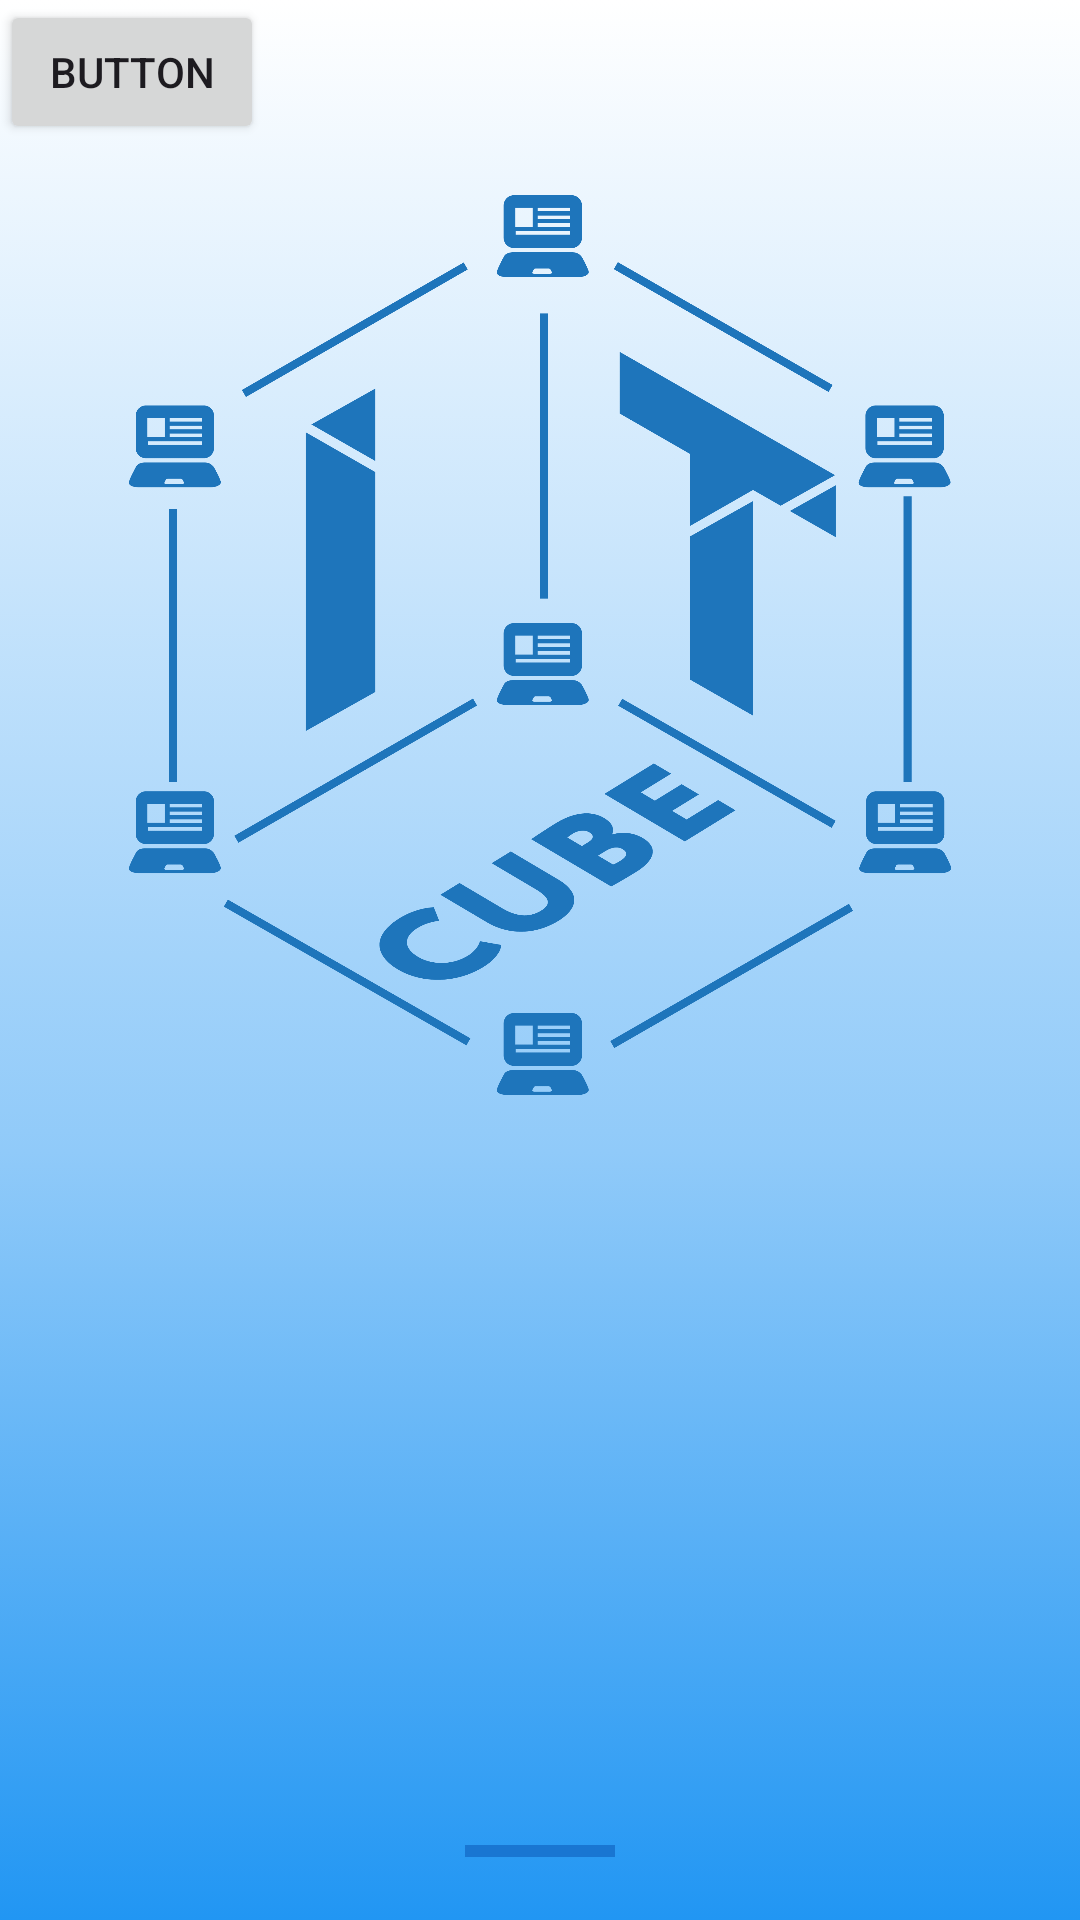

Produce the Android XML layout that renders to this screen, including the resource entries it uses.
<!-- AndroidManifest.xml: application theme Theme.ItCubePass -->
<!-- res/layout/fragment_main.xml -->
<?xml version="1.0" encoding="utf-8"?>
<androidx.coordinatorlayout.widget.CoordinatorLayout
    xmlns:android="http://schemas.android.com/apk/res/android"
    xmlns:app="http://schemas.android.com/apk/res-auto"
    xmlns:tools="http://schemas.android.com/tools"
    android:layout_width="match_parent"
    android:layout_height="match_parent"
    android:background="@drawable/gradient_bacground"
    tools:context=".fragments.MainFragment">

    <ImageView
        android:id="@+id/imageView"
        android:layout_width="match_parent"
        android:layout_height="300dp"
        android:layout_marginTop="65dp"
        android:src="@drawable/it_cube_blue"
        app:layout_constraintEnd_toEndOf="parent"
        app:layout_constraintStart_toStartOf="parent"
        app:layout_constraintTop_toTopOf="parent" />

    <Button
        android:id="@+id/buttonAdd"
        android:layout_width="wrap_content"
        android:layout_height="wrap_content"
        android:text="Button" />

    <LinearLayout
        android:id="@+id/bottom_sheet"
        android:layout_width="match_parent"
        android:layout_height="wrap_content"
        android:background="@drawable/dialog_authorization"
        android:orientation="vertical"
        app:behavior_hideable="false"
        app:behavior_peekHeight="30dp"
        app:layout_behavior="com.google.android.material.bottomsheet.BottomSheetBehavior"
        app:layout_constraintBottom_toBottomOf="parent"
        app:layout_constraintEnd_toEndOf="parent"
        app:layout_constraintStart_toStartOf="parent">

        <ImageView
            android:id="@+id/image_drag"
            android:layout_width="50dp"
            android:layout_height="4dp"
            android:layout_gravity="center|top"
            android:layout_margin="5dp"
            android:background="@color/blue_700" />

        <TextView
            style="@style/CustomTextViewBlackBig"
            android:layout_width="match_parent"
            android:layout_height="wrap_content"
            android:layout_marginTop="10dp"
            android:text="Авторизация"
            android:textColor="@color/blue_700" />

        <com.google.android.material.textfield.TextInputLayout
            style="@style/CustomEditLayout"
            android:layout_width="match_parent"
            android:layout_height="wrap_content"
            android:layout_marginStart="8dp"
            android:layout_marginTop="16dp"
            android:layout_marginEnd="8dp">

            <com.google.android.material.textfield.TextInputEditText
                android:id="@+id/editTextLogin"
                style="@style/CustomEditText"
                android:layout_width="match_parent"
                android:layout_height="wrap_content"
                android:hint="Логин" />
        </com.google.android.material.textfield.TextInputLayout>


        <com.google.android.material.textfield.TextInputLayout
            style="@style/CustomEditLayout"
            android:layout_width="match_parent"
            android:layout_height="wrap_content"
            android:layout_marginStart="8dp"
            android:layout_marginTop="16dp"
            android:layout_marginEnd="8dp"
            app:passwordToggleEnabled="true"
            app:passwordToggleTint="@color/blue_700">

            <com.google.android.material.textfield.TextInputEditText
                android:id="@+id/editTextPassword"
                style="@style/CustomEditText"
                android:layout_width="match_parent"
                android:layout_height="wrap_content"
                android:hint="Пароль"
                android:inputType="textPassword" />
        </com.google.android.material.textfield.TextInputLayout>

        <Button
            android:id="@+id/buttonCheck"
            android:layout_width="wrap_content"
            android:layout_height="wrap_content"
            android:layout_gravity="center"
            android:layout_marginTop="16dp"
            android:text="Войти"
            app:layout_constraintEnd_toEndOf="@+id/editTextPassword"
            app:layout_constraintStart_toStartOf="@+id/editTextPassword"
            app:layout_constraintTop_toBottomOf="@+id/editTextPassword" />

    </LinearLayout>

</androidx.coordinatorlayout.widget.CoordinatorLayout>
<!-- resources referenced by this layout -->
<resources>
  <color name="blue_700">#1976D2</color>
  <!-- drawable gradient_bacground (drawable) -->
  <?xml version="1.0" encoding="utf-8"?>
  <selector xmlns:android="http://schemas.android.com/apk/res/android">
      <item>
          <shape>
              <gradient android:angle="100"
                  android:endColor="@color/blue_500"
                  android:centerColor="@color/blue_200"
                  android:startColor="@color/white"
                  android:centerX="0.6"
                  android:type="linear"/>
          </shape>
      </item>
  </selector>
  <!-- drawable it_cube_blue: png bitmap (drawable, 145471 bytes) -->
  <style name="CustomEditLayout" parent="Widget.Material3.TextInputLayout.FilledBox">
          <item name="android:textColorHint">@color/blue_500</item>
      </style>
  <style name="CustomEditText" parent="Widget.AppCompat.EditText">
          <item name="android:background">@color/white</item>
          <item name="android:textColor">@color/blue_700</item>
          <item name="android:fontFamily">@font/montserrat_bold</item>
          <item name="android:textSize">18sp</item>
      </style>
  <style name="CustomTextViewBlackBig" parent="CustomTextViewBlack">
          <item name="android:textSize">50sp</item>
          <item name="android:autoSizeTextType">uniform</item>
          <item name="android:gravity">center</item>
      </style>
  <style name="Theme.ItCubePass" parent="Base.Theme.ItCubePass" />
  <color name="blue_500">#2196F3</color>
  <color name="blue_200">#90CAF9</color>
  <color name="white">#FFFFFFFF</color>
  <style name="CustomTextViewBlack" parent="CustomTextViewBlue">
          <item name="android:textColor">@color/black</item>
      </style>
  <style name="Base.Theme.ItCubePass" parent="Theme.Material3.DayNight.NoActionBar">
  
          <item name="colorPrimary">@color/blue_500</item>
          <item name="colorPrimaryVariant">@color/blue_700</item>
  
          <item name="colorOnPrimary">@color/white</item>
          <item name="colorSecondary">@color/blue_200</item>
          <item name="colorSecondaryVariant">@color/blue_700</item>
          <item name="colorOnSecondary">@color/black</item>
      </style>
  <style name="CustomTextViewBlue" parent="Widget.AppCompat.TextView">
          <item name="android:textColor">@color/blue_700</item>
          <item name="android:textSize">24sp</item>
          <item name="android:fontFamily">@font/montserrat_bold</item>
      </style>
  <color name="black">#FF000000</color>
</resources>
